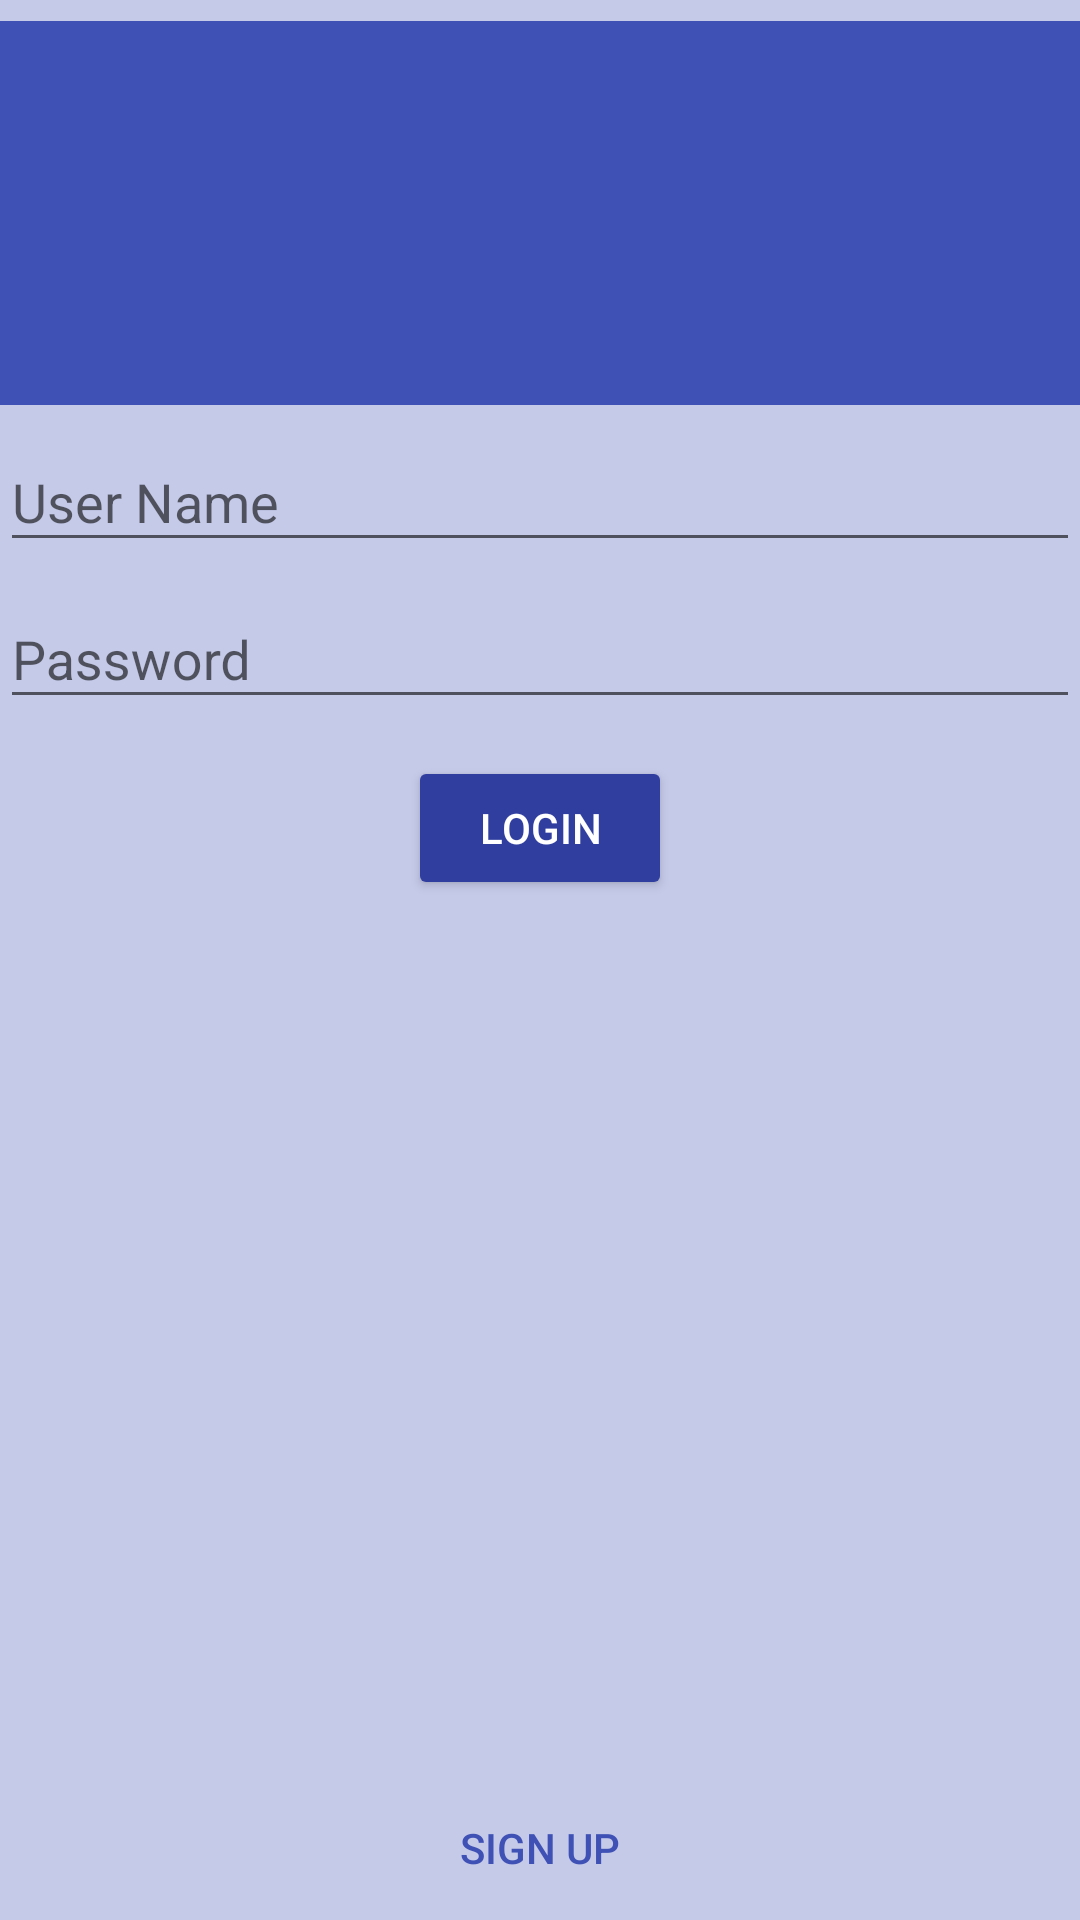

Android layout source for this screen:
<!-- AndroidManifest.xml: application theme AppTheme -->
<!-- res/layout/activity_login.xml -->
<?xml version="1.0" encoding="utf-8"?>
<LinearLayout xmlns:android="http://schemas.android.com/apk/res/android"
    xmlns:tools="http://schemas.android.com/tools"
    android:layout_width="match_parent"
    android:layout_height="match_parent"
    android:background="@color/colorPrimaryLight"
    android:descendantFocusability="beforeDescendants"
    android:fitsSystemWindows="true"
    android:focusableInTouchMode="true"
    android:gravity="center_vertical|center_horizontal"
    android:orientation="vertical"
    tools:context=".LoginActivity">

    <LinearLayout
        android:layout_width="match_parent"
        android:layout_height="match_parent"
        android:layout_weight="1"
        android:gravity="center_vertical|center_horizontal"
        android:orientation="vertical">

        <android.support.v7.widget.Toolbar xmlns:app="http://schemas.android.com/apk/res-auto"
            android:id="@+id/my_toolbar"
            android:layout_width="match_parent"
            android:layout_height="128dp"
            android:background="?attr/colorPrimary"
            android:gravity="bottom"
            android:paddingBottom="16dp"
            android:paddingLeft="72dp"
            android:title="@string/welcome_label"
            app:popupTheme="@style/ActionBarPopupThemeOverlay"
            app:subtitleTextAppearance="@style/ToolbarSubtitle"
            app:theme="@style/ThemeOverlay.AppCompat.Light"
            app:titleTextAppearance="@style/Toolbartitle" />


        <android.support.design.widget.TextInputLayout
            android:id="@+id/usernameWrapper"
            android:layout_width="match_parent"
            android:layout_height="wrap_content"
            >

            <EditText
                android:id="@+id/usernameField"
                android:layout_width="match_parent"
                android:layout_height="wrap_content"
                android:hint="@string/username_hint"
                android:inputType="textNoSuggestions"/>
        </android.support.design.widget.TextInputLayout>

        <android.support.design.widget.TextInputLayout
            android:id="@+id/passwordWrapper"
            android:layout_width="match_parent"
            android:layout_height="wrap_content"
            android:layout_below="@id/usernameWrapper"
            >

            <EditText
                android:id="@+id/passwordField"
                android:layout_width="match_parent"
                android:layout_height="wrap_content"
                android:hint="@string/password_hint"
                android:inputType="textPassword" />
        </android.support.design.widget.TextInputLayout>

        <LinearLayout
            android:layout_width="match_parent"
            android:layout_height="73dp"
            android:gravity="center_vertical|center_horizontal">
        <Button
            android:id="@+id/loginButton"
            android:layout_width="wrap_content"
            android:layout_height="wrap_content"

            android:layout_below="@id/passwordWrapper"
            android:text="@string/login_button_label"
            android:textColor="@color/textColorPrimary"
            android:theme="@style/Button.Branded" />
        </LinearLayout>

    </LinearLayout>

    <LinearLayout
        android:layout_width="match_parent"
        android:layout_height="match_parent"
        android:layout_weight="1"
        android:gravity="bottom|center_horizontal">


        <Button
            android:id="@+id/signupButton"
            style="?android:attr/borderlessButtonStyle"
            android:layout_width="wrap_content"
            android:layout_height="wrap_content"
            android:text="@string/sign_button_label"
            android:textColor="@color/colorPrimary" />
    </LinearLayout>
</LinearLayout>
<!-- resources referenced by this layout -->
<resources>
  <color name="colorPrimary">#3F51B5</color>
  <color name="colorPrimaryLight">#C5CAE9</color>
  <color name="textColorPrimary">#FFFFFF</color>
  <string name="login_button_label">Login</string>
  <string name="password_hint">Password</string>
  <string name="sign_button_label">Sign up</string>
  <string name="username_hint">User Name</string>
  <string name="welcome_label">Welcome to Fool Around</string>
  <style name="ActionBarPopupThemeOverlay" parent="Theme.AppCompat.Light" />
  <style name="Button.Branded" parent="Button">
          <item name="colorButtonNormal">?attr/colorPrimaryDark</item>
      </style>
  <style name="ToolbarSubtitle" parent="@style/TextAppearance.Widget.AppCompat.Toolbar.Subtitle">
          <item name="android:textColor">#56FFFFFF</item>
      </style>
  <style name="Toolbartitle" parent="@style/TextAppearance.Widget.AppCompat.Toolbar.Title">
          <item name="android:textColor">@android:color/white</item>
      </style>
  <style name="AppTheme" parent="AppTheme.Base">
          
      </style>
  <style name="Button" parent="Base.Widget.AppCompat.Button">
      </style>
  <style name="AppTheme.Base" parent="Theme.AppCompat.Light.DarkActionBar">
          <item name="windowNoTitle">true</item>
          <item name="windowActionBar">false</item>
          <item name="colorPrimary">@color/colorPrimary</item>
          <item name="colorPrimaryDark">@color/colorPrimaryDark</item>
          <item name="colorAccent">@color/colorAccent</item>
          <item name="colorControlActivated">@color/colorPrimary</item>
          <item name="colorControlHighlight">@color/windowBackground</item>
      </style>
  <color name="colorPrimaryDark">#303F9F</color>
  <color name="colorAccent">#FF4081</color>
  <color name="windowBackground">#FFFFFF</color>
</resources>
